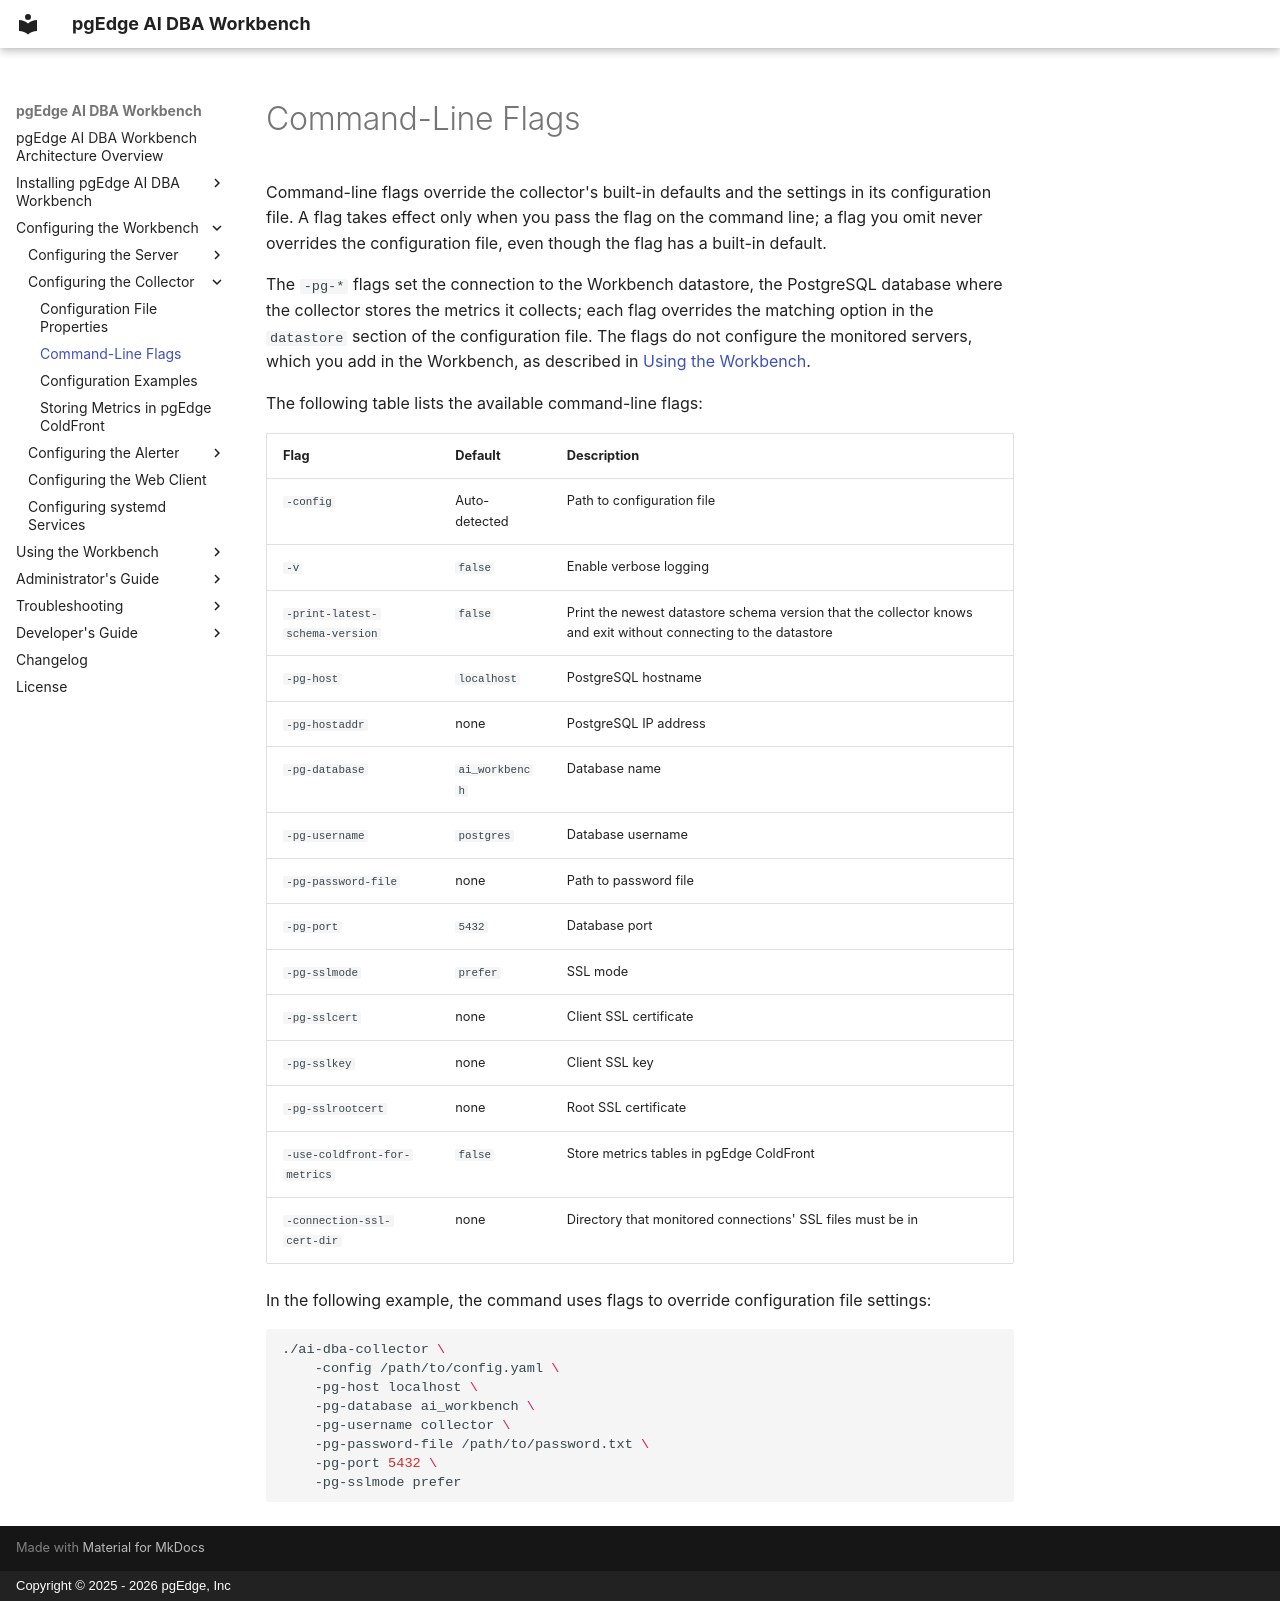

repository: pgEdge/ai-dba-workbench · page: configuration/collector/command_line_flags/index.html · generator: mkdocs · copyright: Copyright © 2025 - 2026 pgEdge, Inc

# Command-Line Flags

Command-line flags override the collector's built-in defaults and the settings
in its configuration file. A flag takes effect only when you pass the flag on
the command line; a flag you omit never overrides the configuration file, even
though the flag has a built-in default.

The `-pg-*` flags set the connection to the Workbench datastore, the PostgreSQL
database where the collector stores the metrics it collects; each flag
overrides the matching option in the `datastore` section of the configuration
file. The flags do not configure the monitored servers, which you add in the
Workbench, as described in [Using the Workbench](../../user-guide/index.md).

The following table lists the available command-line flags:

| Flag | Default | Description |
|------|---------|-------------|
| `-config` | Auto-detected | Path to configuration file |
| `-v` | `false` | Enable verbose logging |
| `-print-latest-schema-version` | `false` | Print the newest datastore schema version that the collector knows and exit without connecting to the datastore |
| `-pg-host` | `localhost` | PostgreSQL hostname |
| `-pg-hostaddr` | none | PostgreSQL IP address |
| `-pg-database` | `ai_workbench` | Database name |
| `-pg-username` | `postgres` | Database username |
| `-pg-password-file` | none | Path to password file |
| `-pg-port` | `5432` | Database port |
| `-pg-sslmode` | `prefer` | SSL mode |
| `-pg-sslcert` | none | Client SSL certificate |
| `-pg-sslkey` | none | Client SSL key |
| `-pg-sslrootcert` | none | Root SSL certificate |
| `-use-coldfront-for-metrics` | `false` | Store metrics tables in pgEdge ColdFront |
| `-connection-ssl-cert-dir` | none | Directory that monitored connections' SSL files must be in |

In the following example, the command uses flags to override configuration file
settings:

```bash
./ai-dba-collector \
    -config /path/to/config.yaml \
    -pg-host localhost \
    -pg-database ai_workbench \
    -pg-username collector \
    -pg-password-file /path/to/password.txt \
    -pg-port 5432 \
    -pg-sslmode prefer
```
